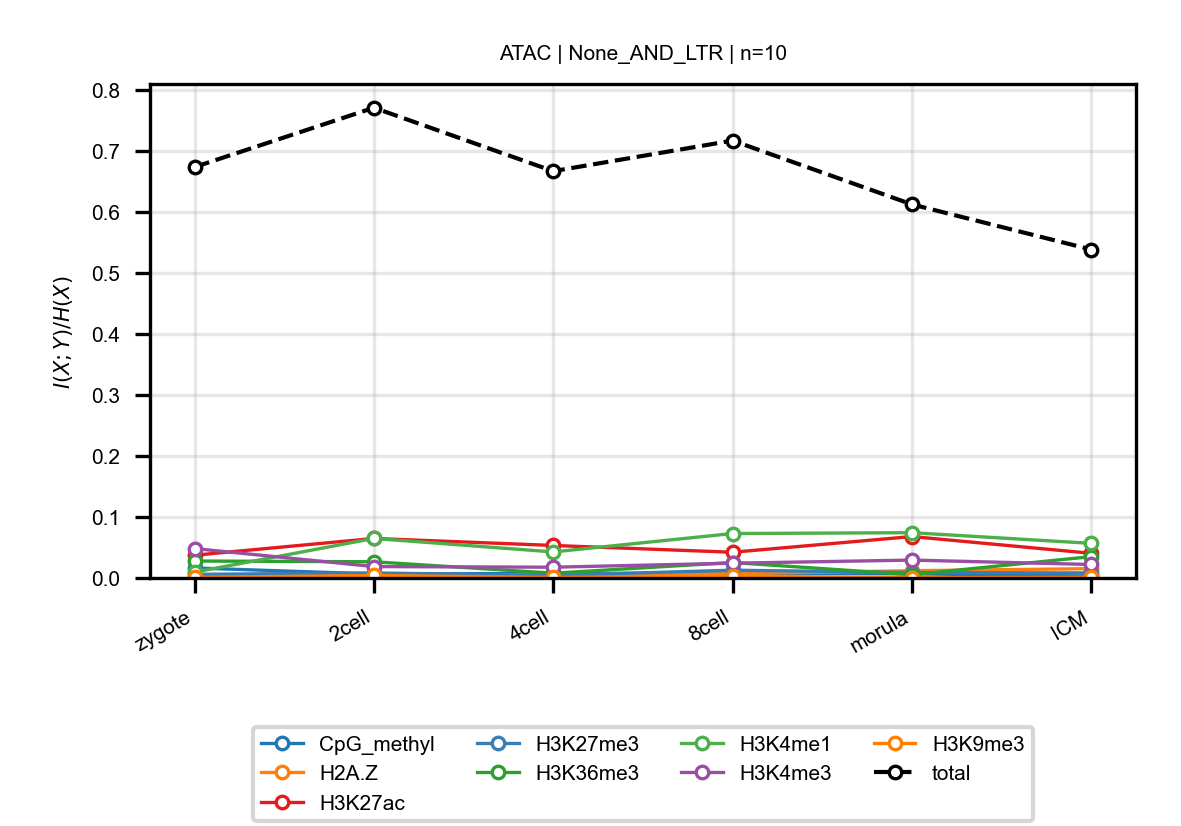

Data behind this chart, as committed beside it:
anchor, target, n_bins, stage, block, normalized_mi
ATAC, CpG_methyl, 10, zygote, None_AND_LTR, 0.0164
ATAC, CpG_methyl, 10, 2cell, None_AND_LTR, 0.006522
ATAC, CpG_methyl, 10, 4cell, None_AND_LTR, 0.007376
ATAC, CpG_methyl, 10, 8cell, None_AND_LTR, 0.007878
ATAC, CpG_methyl, 10, morula, None_AND_LTR, 0.00678
ATAC, CpG_methyl, 10, ICM, None_AND_LTR, 0.003201
ATAC, H2A.Z, 10, zygote, None_AND_LTR, 0.00299
ATAC, H2A.Z, 10, 2cell, None_AND_LTR, 0.005295
ATAC, H2A.Z, 10, 4cell, None_AND_LTR, 0.005339
ATAC, H2A.Z, 10, 8cell, None_AND_LTR, 0.006922
ATAC, H2A.Z, 10, morula, None_AND_LTR, 0.0119
ATAC, H2A.Z, 10, ICM, None_AND_LTR, 0.01526
ATAC, H3K27ac, 10, zygote, None_AND_LTR, 0.03731
ATAC, H3K27ac, 10, 2cell, None_AND_LTR, 0.06478
ATAC, H3K27ac, 10, 4cell, None_AND_LTR, 0.05331
ATAC, H3K27ac, 10, 8cell, None_AND_LTR, 0.04216
ATAC, H3K27ac, 10, morula, None_AND_LTR, 0.06791
ATAC, H3K27ac, 10, ICM, None_AND_LTR, 0.04044
ATAC, H3K27me3, 10, zygote, None_AND_LTR, 0.005924
ATAC, H3K27me3, 10, 2cell, None_AND_LTR, 0.008205
ATAC, H3K27me3, 10, 4cell, None_AND_LTR, 0.004234
ATAC, H3K27me3, 10, 8cell, None_AND_LTR, 0.01274
ATAC, H3K27me3, 10, morula, None_AND_LTR, 0.008914
ATAC, H3K27me3, 10, ICM, None_AND_LTR, 0.008298
ATAC, H3K36me3, 10, zygote, None_AND_LTR, 0.02781
ATAC, H3K36me3, 10, 2cell, None_AND_LTR, 0.02654
ATAC, H3K36me3, 10, 4cell, None_AND_LTR, 0.007843
ATAC, H3K36me3, 10, 8cell, None_AND_LTR, 0.02535
ATAC, H3K36me3, 10, morula, None_AND_LTR, 0.005401
ATAC, H3K36me3, 10, ICM, None_AND_LTR, 0.03498
ATAC, H3K4me1, 10, zygote, None_AND_LTR, 0.009544
ATAC, H3K4me1, 10, 2cell, None_AND_LTR, 0.06482
ATAC, H3K4me1, 10, 4cell, None_AND_LTR, 0.0427
ATAC, H3K4me1, 10, 8cell, None_AND_LTR, 0.07288
ATAC, H3K4me1, 10, morula, None_AND_LTR, 0.07425
ATAC, H3K4me1, 10, ICM, None_AND_LTR, 0.05676
ATAC, H3K4me3, 10, zygote, None_AND_LTR, 0.04823
ATAC, H3K4me3, 10, 2cell, None_AND_LTR, 0.01867
ATAC, H3K4me3, 10, 4cell, None_AND_LTR, 0.01764
ATAC, H3K4me3, 10, 8cell, None_AND_LTR, 0.02423
ATAC, H3K4me3, 10, morula, None_AND_LTR, 0.02932
ATAC, H3K4me3, 10, ICM, None_AND_LTR, 0.0221
ATAC, H3K9me3, 10, zygote, None_AND_LTR, 0.001037
ATAC, H3K9me3, 10, 2cell, None_AND_LTR, 0.004063
ATAC, H3K9me3, 10, 4cell, None_AND_LTR, 0.0008962
ATAC, H3K9me3, 10, 8cell, None_AND_LTR, 0.002871
ATAC, H3K9me3, 10, morula, None_AND_LTR, 0.0004945
ATAC, H3K9me3, 10, ICM, None_AND_LTR, 0.00104
ATAC, total, 10, zygote, None_AND_LTR, 0.6738
ATAC, total, 10, 2cell, None_AND_LTR, 0.771
ATAC, total, 10, 4cell, None_AND_LTR, 0.667
ATAC, total, 10, 8cell, None_AND_LTR, 0.7171
ATAC, total, 10, morula, None_AND_LTR, 0.6125
ATAC, total, 10, ICM, None_AND_LTR, 0.5385
